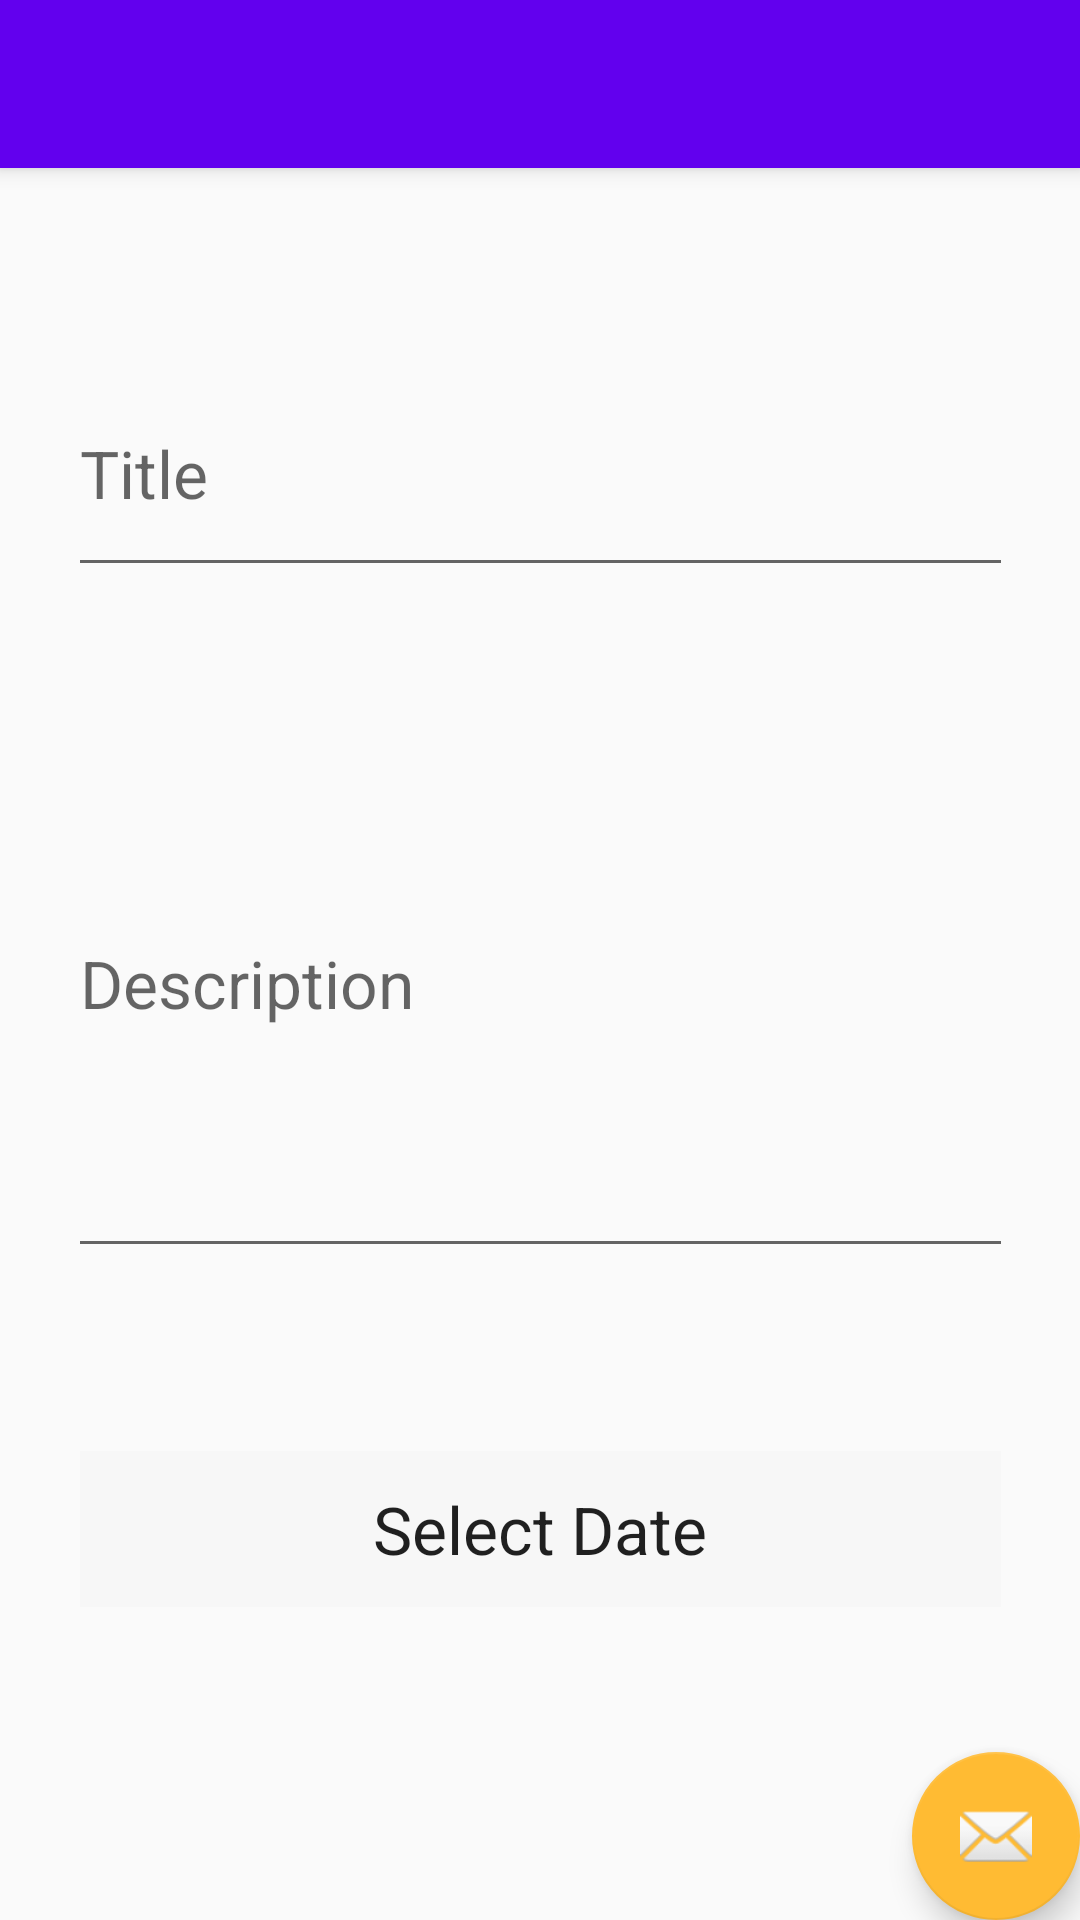

Android layout source for this screen:
<!-- AndroidManifest.xml: activity theme AppTheme.NoActionBar -->
<!-- res/layout/activity_create_note.xml -->
<?xml version="1.0" encoding="utf-8"?>
<android.support.design.widget.CoordinatorLayout xmlns:android="http://schemas.android.com/apk/res/android"
    xmlns:app="http://schemas.android.com/apk/res-auto"
    xmlns:tools="http://schemas.android.com/tools"
    android:layout_width="match_parent"
    android:layout_height="match_parent"
    tools:context="com.example.pc.notes.CreateNoteActivity">

    <android.support.design.widget.AppBarLayout
        android:layout_width="match_parent"
        android:layout_height="wrap_content"
        android:theme="@style/AppTheme.AppBarOverlay">

        <android.support.v7.widget.Toolbar
            android:id="@+id/toolbar"
            android:layout_width="match_parent"
            android:layout_height="?attr/actionBarSize"
            android:background="?attr/colorPrimary"
            app:popupTheme="@style/AppTheme.PopupOverlay" />

    </android.support.design.widget.AppBarLayout>

    <include layout="@layout/content_create_note" />

    <android.support.design.widget.FloatingActionButton
        android:id="@+id/fab2"
        android:layout_width="wrap_content"
        android:layout_height="wrap_content"
        android:layout_gravity="bottom|end"
        android:layout_margin="@dimen/fab_margin"
        app:backgroundTint="@android:color/holo_orange_light"
        app:srcCompat="@android:drawable/ic_dialog_email" />

</android.support.design.widget.CoordinatorLayout>
<!-- res/layout/content_create_note.xml (included above) -->
<?xml version="1.0" encoding="utf-8"?>
<android.support.constraint.ConstraintLayout xmlns:android="http://schemas.android.com/apk/res/android"
    xmlns:app="http://schemas.android.com/apk/res-auto"
    xmlns:tools="http://schemas.android.com/tools"
    android:layout_width="match_parent"
    android:layout_height="match_parent"
    app:layout_behavior="@string/appbar_scrolling_view_behavior"
    tools:context="com.example.pc.notes.CreateNoteActivity"
    tools:showIn="@layout/activity_create_note">

    <EditText
        android:id="@+id/editText"
        android:layout_width="315sp"
        android:layout_height="79dp"
        android:ems="10"
        android:inputType="textPersonName"
        android:hint="Title"
        android:textAppearance="@style/Base.TextAppearance.AppCompat.Large"
        app:layout_constraintTop_toTopOf="parent"
        android:layout_marginTop="8dp"
        app:layout_constraintBottom_toBottomOf="parent"
        android:layout_marginBottom="8dp"
        android:layout_marginRight="8dp"
        app:layout_constraintVertical_bias="0.108"
        app:layout_constraintRight_toRightOf="parent"
        android:layout_marginLeft="8dp"
        app:layout_constraintLeft_toLeftOf="parent"
        app:layout_constraintHorizontal_bias="0.509" />

    <EditText
        android:id="@+id/editText2"
        android:layout_width="315sp"
        android:layout_height="193dp"
        android:ems="10"
        android:hint="Description"
        android:textAppearance="@style/Base.TextAppearance.AppCompat.Large"
        android:inputType="textMultiLine"
        android:layout_marginTop="8dp"
        app:layout_constraintTop_toBottomOf="@+id/editText"
        app:layout_constraintBottom_toBottomOf="parent"
        android:layout_marginBottom="8dp"
        android:layout_marginRight="8dp"
        app:layout_constraintRight_toRightOf="parent"
        android:layout_marginLeft="8dp"
        app:layout_constraintLeft_toLeftOf="parent"
        app:layout_constraintHorizontal_bias="0.509"
        app:layout_constraintVertical_bias="0.111" />

    <Button
        android:id="@+id/button"
        android:layout_width="307dp"
        android:layout_height="52dp"
        android:text="Select Date"
        android:textAppearance="@style/Base.TextAppearance.AppCompat.Large"
        android:background="@color/cardview_shadow_end_color"
        android:layout_marginTop="8dp"
        app:layout_constraintTop_toBottomOf="@+id/editText2"
        android:layout_marginRight="8dp"
        app:layout_constraintRight_toRightOf="parent"
        android:layout_marginLeft="8dp"
        app:layout_constraintLeft_toLeftOf="parent"
        app:layout_constraintBottom_toBottomOf="parent"
        android:layout_marginBottom="8dp"
        app:layout_constraintVertical_bias="0.354"
        app:layout_constraintHorizontal_bias="0.504" />


</android.support.constraint.ConstraintLayout>
<!-- resources referenced by this layout -->
<resources>
  <style name="AppTheme.AppBarOverlay" parent="ThemeOverlay.AppCompat.Dark.ActionBar" />
  <style name="AppTheme.PopupOverlay" parent="ThemeOverlay.AppCompat.Light" />
  <style name="AppTheme.NoActionBar">
          <item name="windowActionBar">false</item>
          <item name="windowNoTitle">true</item>
      </style>
</resources>
